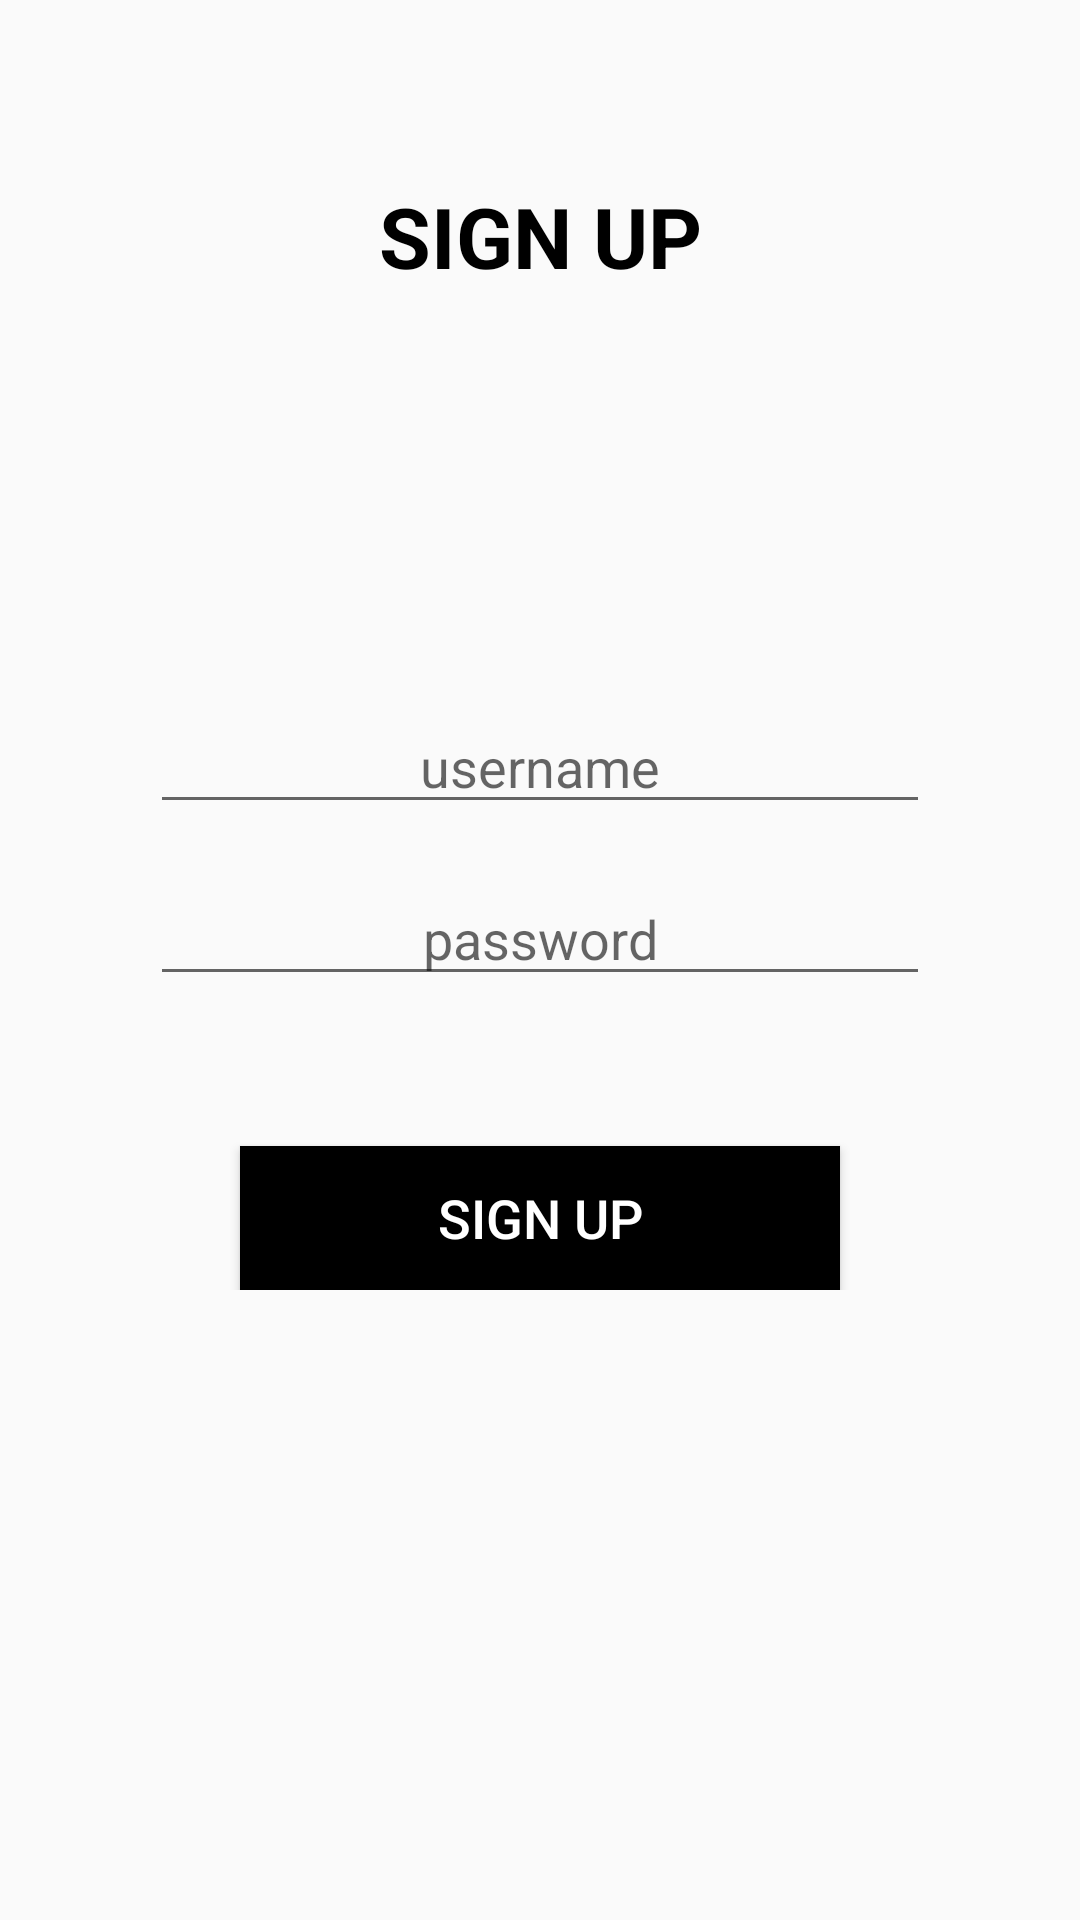

Reconstruct the res/layout file that produces this screen, plus the resources it refers to.
<!-- AndroidManifest.xml: application theme AppTheme -->
<!-- res/layout/activity_signup.xml -->
<?xml version="1.0" encoding="utf-8"?>
<RelativeLayout
    xmlns:android="http://schemas.android.com/apk/res/android"
    xmlns:tools="http://schemas.android.com/tools"
    android:id="@+id/layout"
    android:layout_width="match_parent"
    android:layout_height="match_parent"
    android:orientation="vertical"
    android:focusable="true"
    android:background="@drawable/back2"
    tools:context=".SignupActivity">

    <TextView
        android:id="@+id/title"
        android:layout_width="match_parent"
        android:layout_height="wrap_content"
        android:layout_marginBottom="16dp"
        android:layout_marginTop="60dp"
        android:gravity="center_horizontal"
        android:text="@string/sign_up"
        android:textColor="@color/black"
        android:textSize="28sp"
        android:textStyle="bold" />

    <RelativeLayout
        android:id="@+id/layout_motion"
        android:layout_width="match_parent"
        android:layout_height="wrap_content"
        android:layout_below="@+id/title"
        android:layout_marginLeft="30dp"
        android:layout_marginRight="30dp"
        android:layout_marginTop="70dp"
        android:elevation="4dp"
        android:orientation="vertical"
        android:padding="20dp">

        <LinearLayout
            android:layout_width="match_parent"
            android:layout_height="wrap_content"
            android:orientation="vertical"
            android:paddingTop="30dp">


            <EditText
                android:layout_width="match_parent"
                android:layout_height="wrap_content"
                android:drawableStart="@drawable/user"
                android:id="@+id/name"
                android:nextFocusDown="@+id/password"
                android:singleLine="true"
                android:gravity="center"
                android:hint="@string/user_name"
                android:inputType="text" />



            <EditText
                android:layout_width="match_parent"
                android:layout_height="wrap_content"
                android:layout_marginTop="16dp"
                android:id="@+id/password"
                android:nextFocusDown="@+id/sign_in"
                android:singleLine="true"
                android:gravity="center"
                android:hint="@string/password"
                android:inputType="textPassword" />

            <Button
                android:id="@+id/signUP"
                android:nextFocusDown="@+id/signUP"
                android:layout_width="match_parent"
                android:layout_height="wrap_content"
                android:layout_marginTop="50dp"
                android:layout_marginLeft="30dp"
                android:layout_marginRight="30dp"
                android:background="@color/black"
                android:text="@string/sign_up"
                android:textAllCaps="false"
                android:textColor="@color/white"
                android:textSize="18sp"/>

        </LinearLayout>
    </RelativeLayout>



</RelativeLayout>
<!-- resources referenced by this layout -->
<resources>
  <color name="black">#000000</color>
  <color name="white">#fff</color>
  <string name="password">password</string>
  <string name="sign_up">SIGN UP</string>
  <string name="user_name">username</string>
  <style name="AppTheme" parent="Theme.AppCompat.DayNight.DarkActionBar">
  
          <item name="windowActionBar">false</item>
          <item name="windowNoTitle">true</item>
  
      </style>
</resources>
